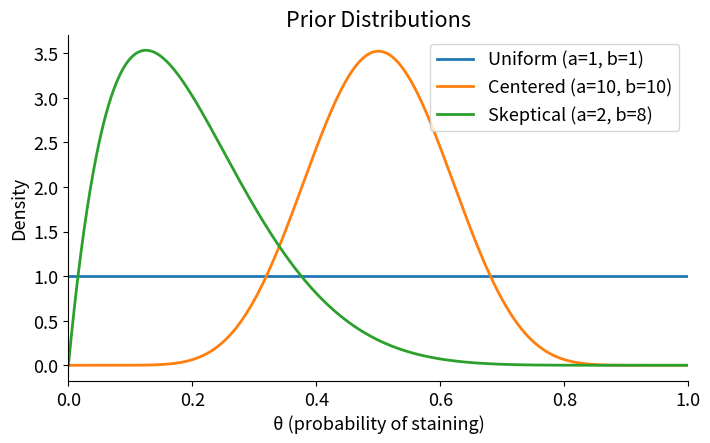
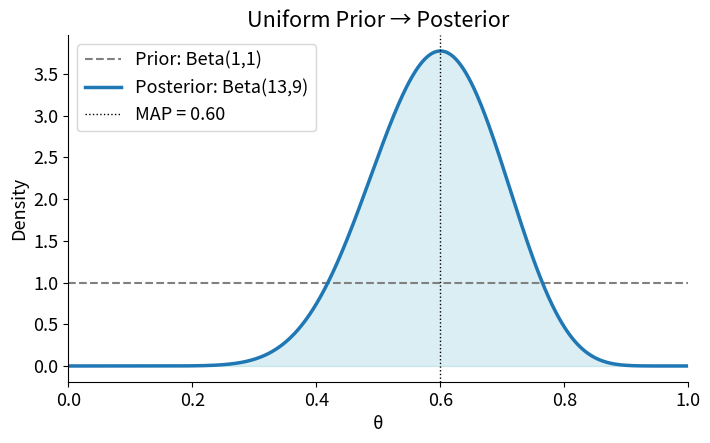
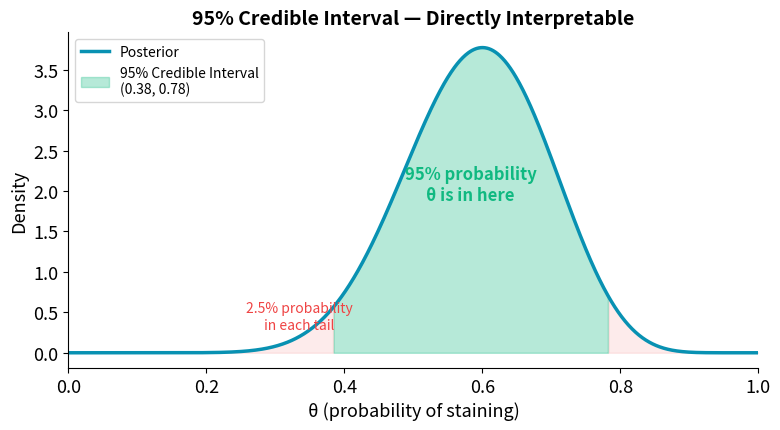
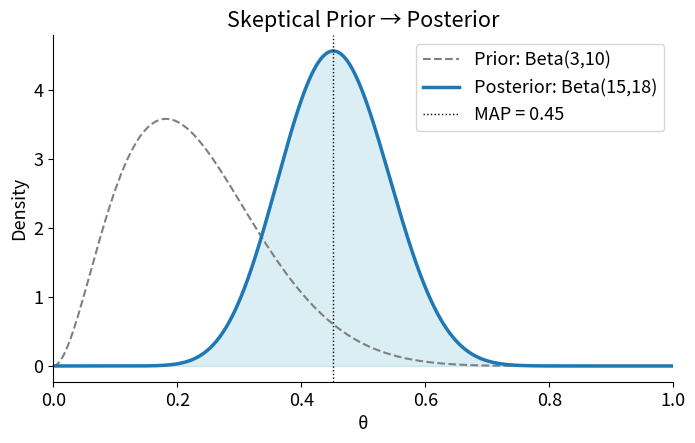
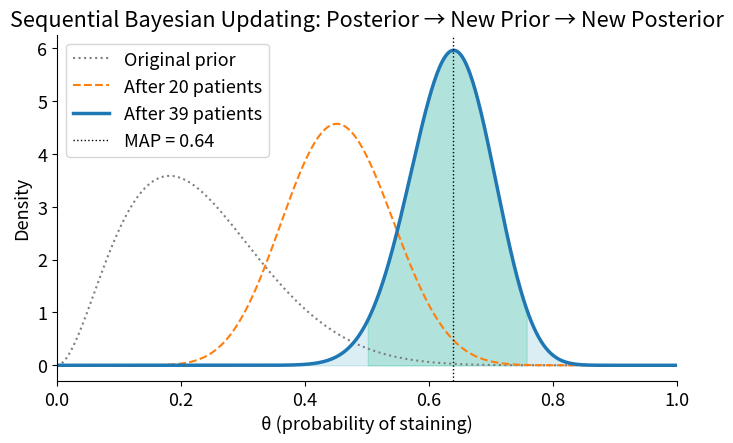
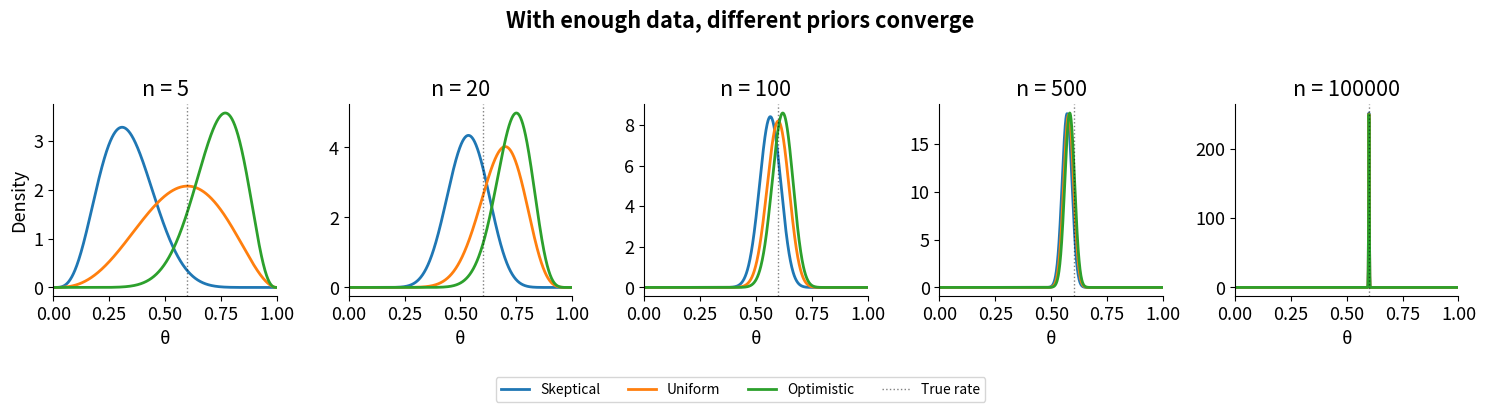

These charts were generated, in order, by the following Python code:
import numpy as np
import scipy.stats as stats
import matplotlib.pyplot as plt

plt.rcParams['figure.figsize'] = (8, 4.5)
plt.rcParams['font.size'] = 13
plt.rcParams['axes.spines.top'] = False
plt.rcParams['axes.spines.right'] = False

# Binary staining results: 1 = protein present, 0 = absent
protein_staining_result = np.array([1,0,1,0,1,1,0,0,1,0,0,1,0,1,1,1,1,1,1,0])

n_patients = len(protein_staining_result)
n_positive = protein_staining_result.sum()
n_negative = n_patients - n_positive
point_estimate = n_positive / n_patients

print(f"Patients tested:     {n_patients}")
print(f"Positive staining:   {n_positive}")
print(f"Negative staining:   {n_negative}")
print(f"Point estimate (p̂):  {point_estimate:.2f}")

# Different priors encode different beliefs
xs = np.linspace(0, 1, 1000)
fig, ax = plt.subplots()

for a, b, label in [(1,1,'Uniform (a=1, b=1)'), (10,10,'Centered (a=10, b=10)'), (2,8,'Skeptical (a=2, b=8)')]:
    ax.plot(xs, stats.beta(a, b).pdf(xs), lw=2, label=label)

ax.set_xlabel('θ (probability of staining)')
ax.set_ylabel('Density')
ax.set_xlim(0, 1)
ax.legend()
ax.set_title('Prior Distributions')
plt.show()

a_prior, b_prior = 1, 1
prior = stats.beta(a_prior, b_prior)

# Update: just add the counts
a_post = a_prior + n_positive
b_post = b_prior + n_negative
posterior = stats.beta(a_post, b_post)

map_estimate = xs[posterior.pdf(xs).argmax()]

# 95% credible interval
credible_interval = posterior.interval(0.95)

print(f"Prior:      Beta({a_prior}, {b_prior})")
print(f"Posterior:  Beta({a_post}, {b_post})")
print(f"MAP:        {map_estimate:.3f}")
print(f"95% Credible Interval:  ({credible_interval[0]:.3f}, {credible_interval[1]:.3f})")

# Plot
fig, ax = plt.subplots()
ax.plot(xs, prior.pdf(xs), lw=1.5, ls='--', color='gray', label=f'Prior: Beta({a_prior},{b_prior})')

ax.plot(xs, posterior.pdf(xs), lw=2.5, color='C0', label=f'Posterior: Beta({a_post},{b_post})')
ax.fill_between(xs, posterior.pdf(xs), alpha=0.15, color='#0891B2')

ax.axvline(map_estimate, color='black', lw=1, ls=':', label=f'MAP = {map_estimate:.2f}')


ax.set_xlabel('θ'); ax.set_ylabel('Density'); ax.set_xlim(0,1)
ax.legend(); ax.set_title('Uniform Prior → Posterior')
plt.show()

# Visualize the credible interval
fig, ax = plt.subplots(figsize=(8, 4.5))

ax.plot(xs, posterior.pdf(xs), lw=2.5, color='#0891B2', label='Posterior')

# Shade the 95% credible interval
ci = posterior.interval(0.95)
ci_mask = (xs >= ci[0]) & (xs <= ci[1])
ax.fill_between(xs[ci_mask], posterior.pdf(xs[ci_mask]), alpha=0.3, color='#10B981',
                label=f'95% Credible Interval\n({ci[0]:.2f}, {ci[1]:.2f})')

# Shade the tails
left_mask = xs < ci[0]
right_mask = xs > ci[1]
ax.fill_between(xs[left_mask], posterior.pdf(xs[left_mask]), alpha=0.1, color='#EF4444')
ax.fill_between(xs[right_mask], posterior.pdf(xs[right_mask]), alpha=0.1, color='#EF4444')

ax.annotate('2.5% probability\nin each tail', xy=(ci[0]-0.05, 0.3), fontsize=10, color='#EF4444',
            ha='center')
ax.annotate('95% probability\nθ is in here', xy=(0.5*(ci[0]+ci[1]), posterior.pdf(0.6)*0.5),
            fontsize=12, color='#10B981', fontweight='bold', ha='center')

ax.set_xlabel('θ (probability of staining)')
ax.set_ylabel('Density')
ax.set_xlim(0, 1)
ax.legend(fontsize=10, loc='upper left')
ax.set_title('95% Credible Interval — Directly Interpretable', fontsize=14, fontweight='bold')
plt.tight_layout()
plt.show()

a_skep, b_skep = 3, 10
prior_skep = stats.beta(a_skep, b_skep)

a_post_skep = a_skep + n_positive
b_post_skep = b_skep + n_negative
posterior_skep = stats.beta(a_post_skep, b_post_skep)

map_skep = xs[posterior_skep.pdf(xs).argmax()]

print(f"Prior:      Beta({a_skep}, {b_skep}) — centered ~{a_skep/(a_skep+b_skep):.0%}")
print(f"Posterior:  Beta({a_post_skep}, {b_post_skep})")
print(f"MAP:        {map_skep:.3f}  (vs {map_estimate:.3f} with uniform prior)")
print(f"\nThe skeptical prior pulled the estimate down.")

# Plot
fig, ax = plt.subplots()
ax.plot(xs, prior_skep.pdf(xs), lw=1.5, ls='--', color='gray', label=f'Prior: Beta({a_skep},{b_skep})')
ax.plot(xs, posterior_skep.pdf(xs), lw=2.5, color='C0', label=f'Posterior: Beta({a_post_skep},{b_post_skep})')
ax.fill_between(xs, posterior_skep.pdf(xs), alpha=0.15, color='#0891B2')

ax.axvline(map_skep, color='black', lw=1, ls=':', label=f'MAP = {map_skep:.2f}')
ax.set_xlabel('θ'); ax.set_ylabel('Density'); ax.set_xlim(0,1)
ax.legend(); ax.set_title('Skeptical Prior → Posterior')
plt.show()

# New data
new_data = np.array([0,1,1,1,1,1,1,1,1,1,1,1,1,1,1,1,1,1,1])
new_positive = new_data.sum()
new_negative = len(new_data) - new_positive

# Chain: old posterior → new prior → new posterior
a_new = a_post_skep + new_positive
b_new = b_post_skep + new_negative

original_prior = stats.beta(a_skep, b_skep)
first_posterior = stats.beta(a_post_skep, b_post_skep)
final_posterior = stats.beta(a_new, b_new)
map_final = xs[final_posterior.pdf(xs).argmax()]
ci_final = final_posterior.interval(0.95)

print(f"Original prior:     Beta({a_skep}, {b_skep})")
print(f"After 20 patients:  Beta({a_post_skep}, {b_post_skep})")
print(f"After 39 patients:  Beta({a_new}, {b_new})")
print(f"Final MAP:          {map_final:.3f}")

# Plot
fig, ax = plt.subplots()
ax.plot(xs, original_prior.pdf(xs), lw=1.5, ls=':', color='gray', label=f'Original prior')
ax.plot(xs, first_posterior.pdf(xs), lw=1.5, ls='--', color='C1', label=f'After 20 patients')
ax.plot(xs, final_posterior.pdf(xs), lw=2.5, color='C0', label=f'After 39 patients')
ax.fill_between(xs, final_posterior.pdf(xs), alpha=0.15, color='#0891B2')


# Final credible interval
ci_mask = (xs >= ci_final[0]) & (xs <= ci_final[1])
ax.fill_between(xs[ci_mask], final_posterior.pdf(xs[ci_mask]),
                alpha=0.2, color='#10B981')


ax.axvline(map_final, color='black', lw=1, ls=':', label=f'MAP = {map_final:.2f}')
ax.set_xlabel('θ (probability of staining)', fontsize=13)
ax.set_ylabel('Density')
ax.set_xlim(0,1)
ax.legend()
ax.set_title('Sequential Bayesian Updating: Posterior → New Prior → New Posterior')
plt.show()

print(f"95% Credible Interval: ({ci_final[0]:.3f}, {ci_final[1]:.3f})")
print(f"")
print(f"Notice how much NARROWER the credible interval is now!")
print(f"More data = more confidence.")


# Three very different starting beliefs, same data
prior_configs = [
    (2, 8, 'Skeptical'),
    (1, 1, 'Uniform'),
    (8, 2, 'Optimistic'),
]

np.random.seed(42)
true_rate = 0.60
sample_sizes = [5, 20, 100, 500, 100000]

fig, axes = plt.subplots(1, 5, figsize=(15, 3.5))
for idx, n in enumerate(sample_sizes):
    ax = axes[idx]
    data = np.random.binomial(1, true_rate, n)
    npos, nneg = data.sum(), n - data.sum()

    for a, b, label in prior_configs:
        post = stats.beta(a + npos, b + nneg)
        ax.plot(xs, post.pdf(xs), lw=2, label=label if idx == 0 else None)

    ax.axvline(true_rate, color='black', ls=':', lw=1, alpha=0.5)
    ax.set_title(f'n = {n}')
    ax.set_xlabel('θ')
    ax.set_xlim(0, 1)
    if idx == 0: ax.set_ylabel('Density')

# Shared legend
fig.legend([l for l in axes[0].get_lines()],
           [c[2] for c in prior_configs] + ['True rate'],
           loc='lower center', ncol=4, fontsize=10,
           bbox_to_anchor=(0.5, -0.12))
plt.suptitle('With enough data, different priors converge', fontweight='bold', y=1.02)
plt.tight_layout()
plt.show()


print("With n=5: the three priors give VERY different posteriors.")
print("With n=500: the posteriors are nearly identical! The data overwhelms the prior.")
print("\nThis is why the 'subjectivity' objection is overblown — it only matters with small samples.")
